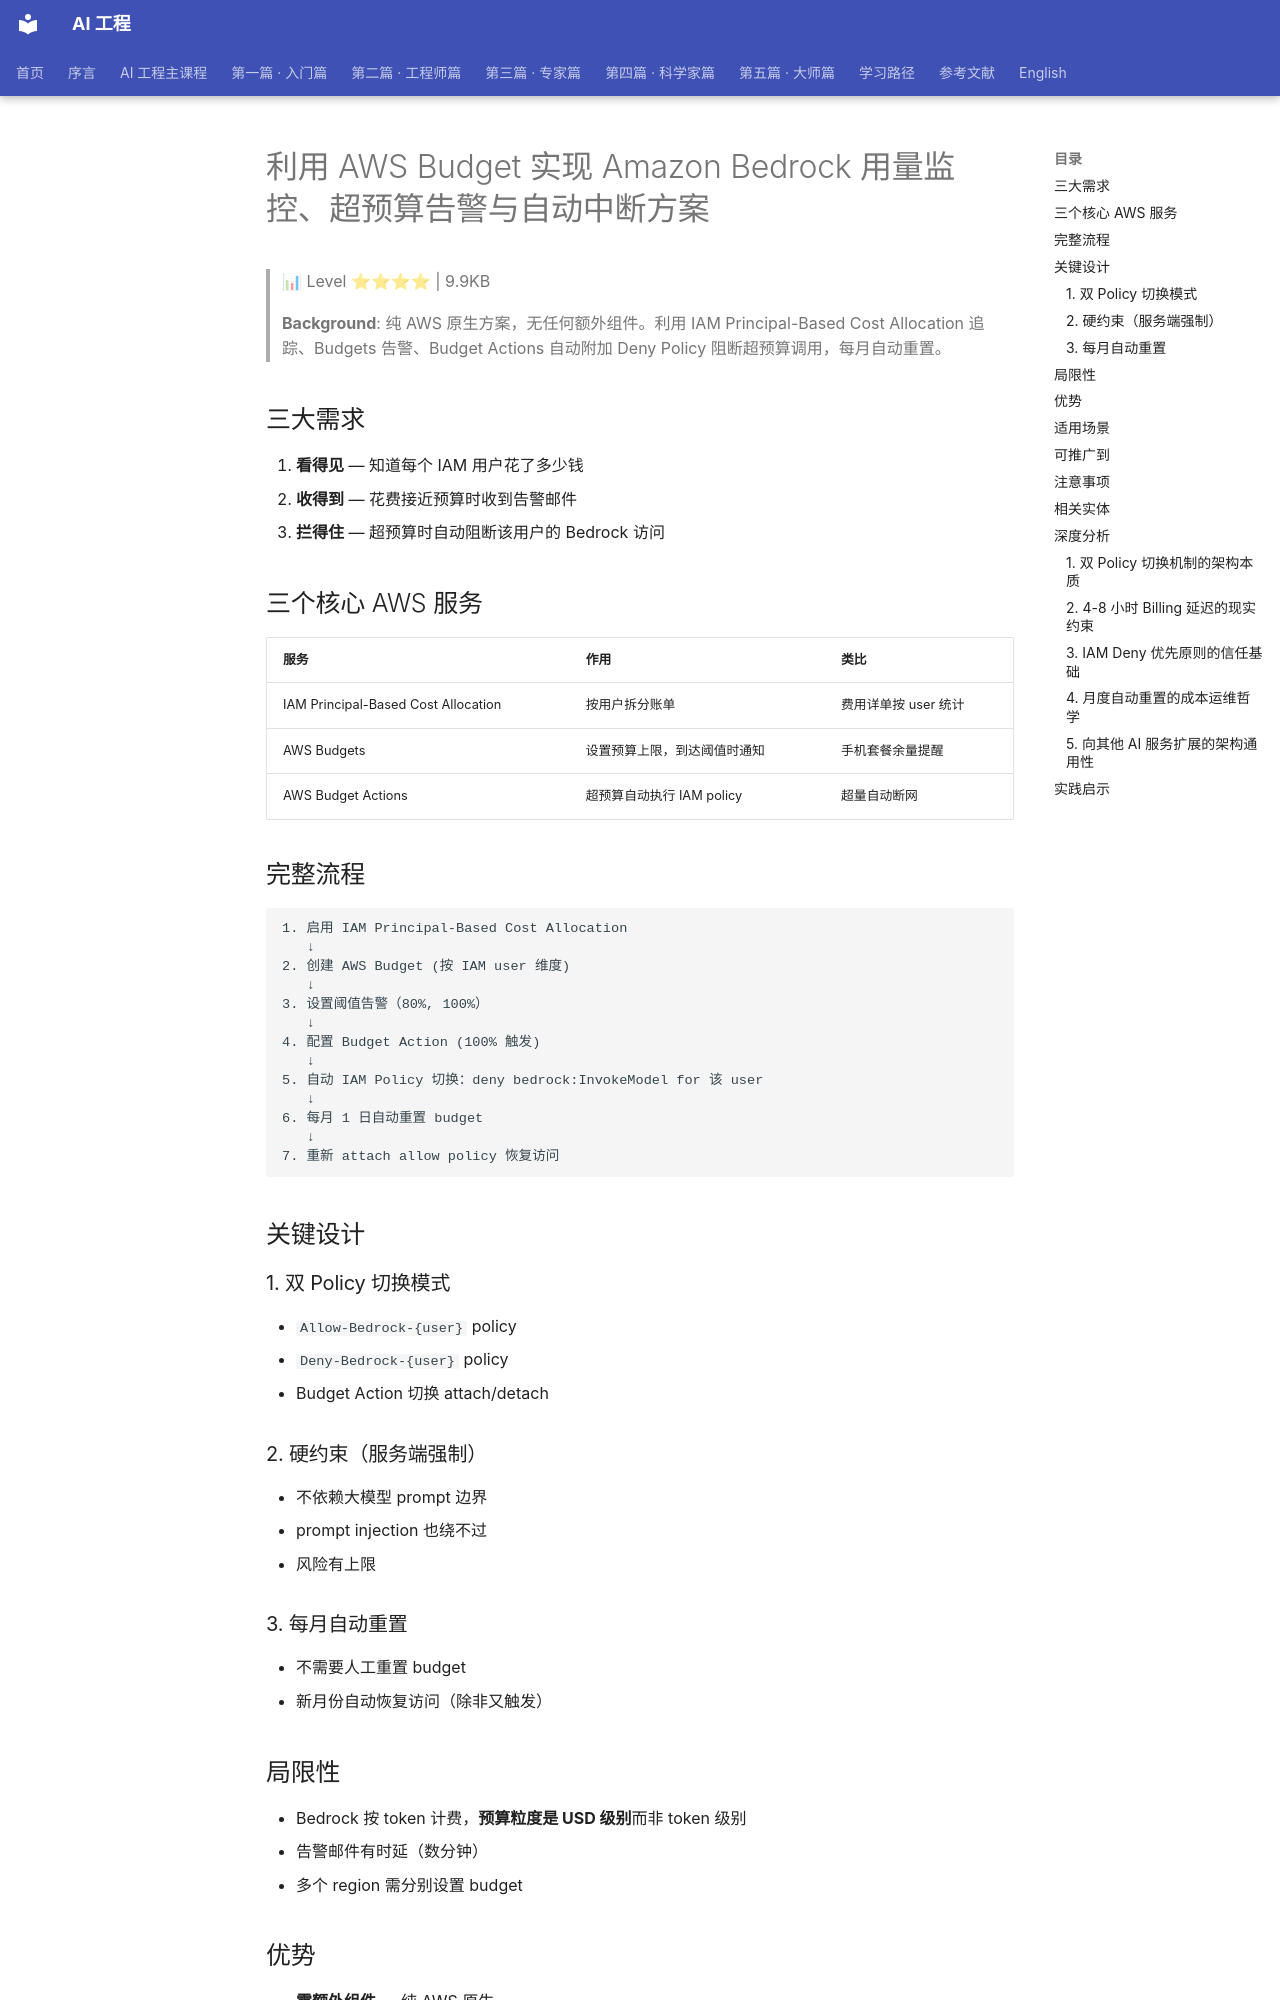

repository: QianJinGuo/wiki-book · page: ch11/145-aws-budget-amazon-bedrock.html · generator: mkdocs

# 利用 AWS Budget 实现 Amazon Bedrock 用量监控、超预算告警与自动中断方案

> 📊 Level ⭐⭐⭐⭐ | 9.9KB

> **Background**: 纯 AWS 原生方案，无任何额外组件。利用 IAM Principal-Based Cost Allocation 追踪、Budgets 告警、Budget Actions 自动附加 Deny Policy 阻断超预算调用，每月自动重置。

## 三大需求

1. **看得见** — 知道每个 IAM 用户花了多少钱
2. **收得到** — 花费接近预算时收到告警邮件
3. **拦得住** — 超预算时自动阻断该用户的 Bedrock 访问

## 三个核心 AWS 服务

| 服务 | 作用 | 类比 |
|------|------|------|
| IAM Principal-Based Cost Allocation | 按用户拆分账单 | 费用详单按 user 统计 |
| AWS Budgets | 设置预算上限，到达阈值时通知 | 手机套餐余量提醒 |
| AWS Budget Actions | 超预算自动执行 IAM policy | 超量自动断网 |

## 完整流程

```
1. 启用 IAM Principal-Based Cost Allocation
   ↓
2. 创建 AWS Budget (按 IAM user 维度)
   ↓
3. 设置阈值告警（80%, 100%）
   ↓
4. 配置 Budget Action (100% 触发)
   ↓
5. 自动 IAM Policy 切换：deny bedrock:InvokeModel for 该 user
   ↓
6. 每月 1 日自动重置 budget
   ↓
7. 重新 attach allow policy 恢复访问
```

## 关键设计

### 1. 双 Policy 切换模式

- `Allow-Bedrock-{user}` policy
- `Deny-Bedrock-{user}` policy
- Budget Action 切换 attach/detach

### 2. 硬约束（服务端强制）

- 不依赖大模型 prompt 边界
- prompt injection 也绕不过
- 风险有上限

### 3. 每月自动重置

- 不需要人工重置 budget
- 新月份自动恢复访问（除非又触发）

## 局限性

- Bedrock 按 token 计费，**预算粒度是 USD 级别**而非 token 级别
- 告警邮件有时延（数分钟）
- 多个 region 需分别设置 budget

## 优势

- **零额外组件** — 纯 AWS 原生
- **零代码** — 不需要 Lambda 触发
- **零运维** — Budget Action 托管

## 适用场景

- 多团队共用 Bedrock 平台
- 防止个别用户异常高额账单
- FinOps 自动化
- 任何按 token 计费 AI 服务的成本兜底

## 可推广到

- Amazon SageMaker
- Amazon Comprehend
- Amazon Rekognition
- 其他按调用计费的 AWS AI/ML 服务

## 注意事项

- 测试时需要先发通知再自动断（避免误伤）
- IAM Policy 切换有最终一致性窗口（秒级）
- Budget Action 仅支持 IAM Policy 类操作（不直接支持 budget 调减）
